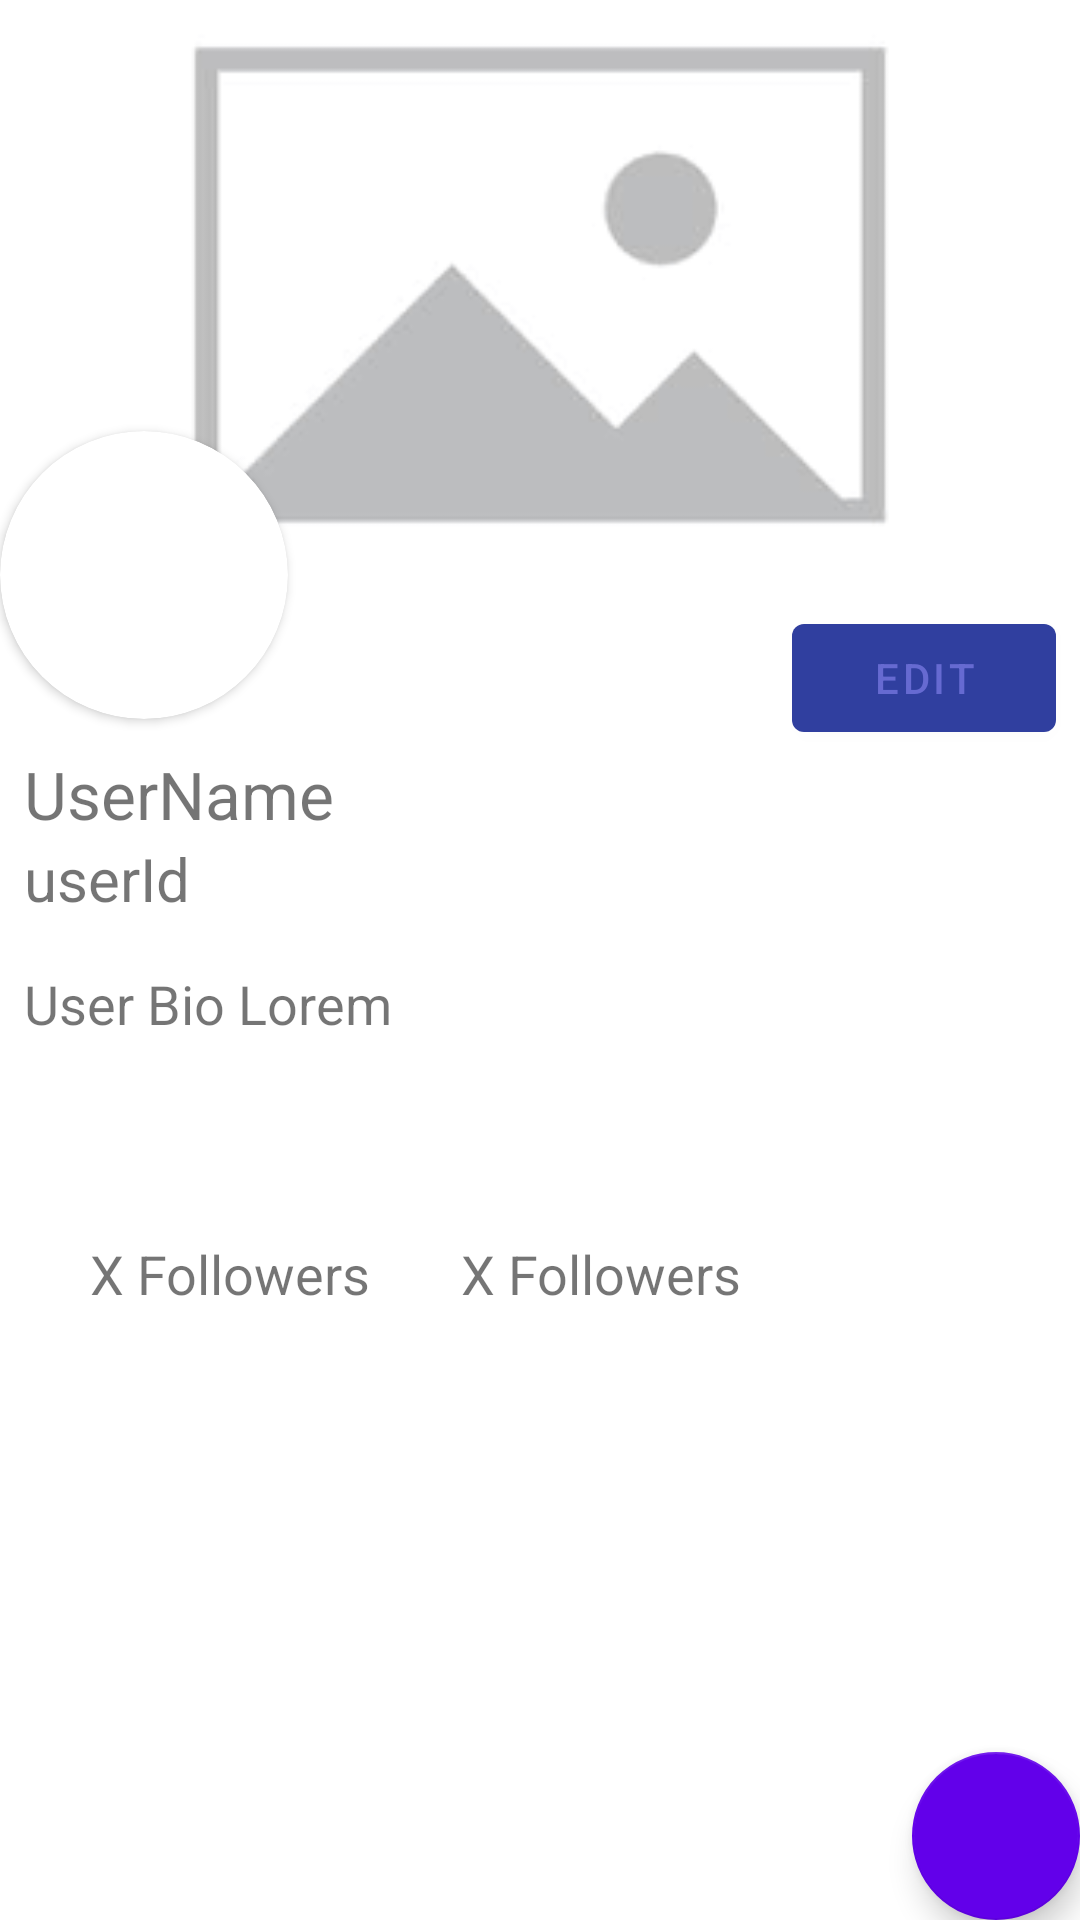

The Android layout XML behind this screen, and the referenced resources:
<!-- AndroidManifest.xml: application theme Theme.SPRM_Project -->
<!-- res/layout/fragment_profile.xml -->
<?xml version="1.0" encoding="utf-8"?>
<FrameLayout xmlns:android="http://schemas.android.com/apk/res/android"
    xmlns:app="http://schemas.android.com/apk/res-auto"
    xmlns:tools="http://schemas.android.com/tools"
    android:layout_width="match_parent"
    android:layout_height="match_parent"
    android:layout_margin="@dimen/big_margin"
    tools:context="profileController.Profile">

    <ScrollView
        android:layout_width="match_parent"
        android:layout_height="wrap_content"
        android:layout_gravity="top|center_vertical">

        <LinearLayout
            android:layout_width="match_parent"
            android:layout_height="match_parent"
            android:orientation="vertical">

            <RelativeLayout
                android:layout_width="match_parent"
                android:layout_height="250dp">

                <ImageView
                    android:id="@+id/user_banner"
                    android:layout_width="match_parent"
                    android:layout_height="190dp"
                    android:src="@drawable/no_banner" />

                <androidx.cardview.widget.CardView
                    android:layout_width="wrap_content"
                    android:layout_height="wrap_content"
                    android:layout_alignBottom="@+id/user_banner"
                    android:layout_marginBottom="-50dp"
                    android:background="@color/black"
                    app:cardCornerRadius="50dp">

                    <ImageView
                        android:id="@+id/user_picture"
                        android:layout_width="96dp"
                        android:layout_height="96dp"
                        android:src="@drawable/no_profile_picture" />

                </androidx.cardview.widget.CardView>

                <Button
                    android:id="@+id/btn_edit_profile"
                    android:layout_width="wrap_content"
                    android:layout_height="wrap_content"
                    android:layout_alignParentRight="true"
                    android:layout_alignParentBottom="true"
                    android:layout_marginRight="@dimen/small_margin"
                    android:clickable="true"
                    android:text="Edit"
                    android:visibility="visible" />

                <Button
                    android:layout_width="wrap_content"
                    android:layout_height="wrap_content"
                    android:layout_alignParentRight="true"
                    android:layout_alignParentBottom="true"
                    android:layout_marginRight="@dimen/small_margin"
                    android:text="Edit"
                    android:visibility="invisible" />

            </RelativeLayout>

            <TextView
                android:id="@+id/user_name"
                android:layout_width="wrap_content"
                android:layout_height="wrap_content"
                android:layout_marginLeft="@dimen/small_margin"
                android:text="UserName"
                android:textSize="22sp" />

            <TextView
                android:id="@+id/user_id"
                android:layout_width="wrap_content"
                android:layout_height="wrap_content"
                android:layout_marginLeft="@dimen/small_margin"
                android:text="userId"
                android:textSize="20sp" />

            <TextView
                android:id="@+id/user_bio"
                android:layout_width="match_parent"
                android:layout_height="90dp"
                android:layout_marginLeft="@dimen/small_margin"
                android:layout_marginTop="@dimen/big_margin"
                android:layout_marginRight="@dimen/small_margin"
                android:text="User Bio Lorem"
                android:textSize="18sp" />

            <LinearLayout
                android:layout_width="wrap_content"
                android:layout_height="wrap_content"
                android:orientation="horizontal">

                <TextView
                    android:id="@+id/user_followers"
                    android:layout_width="wrap_content"
                    android:layout_height="wrap_content"
                    android:layout_marginLeft="30dp"
                    android:text="X Followers"
                    android:textSize="18sp" />

                <TextView
                    android:id="@+id/user_follow"
                    android:layout_width="wrap_content"
                    android:layout_height="wrap_content"
                    android:layout_marginLeft="30dp"
                    android:text="X Followers"
                    android:textSize="18sp" />
            </LinearLayout>

            <include
                layout="@layout/tab_profile"
                android:layout_width="match_parent"
                android:layout_height="wrap_content" />
        </LinearLayout>
    </ScrollView>

    <com.google.android.material.floatingactionbutton.FloatingActionButton
        android:id="@+id/fab_add_travel"
        android:layout_width="wrap_content"
        android:layout_height="wrap_content"
        android:layout_gravity="end|bottom"

        android:clickable="true"
        android:src="@drawable/ic_baseline_add_24"
        app:maxImageSize="60sp" />

</FrameLayout>
<!-- res/layout/tab_profile.xml (included above) -->
<?xml version="1.0" encoding="utf-8"?>
<LinearLayout
    xmlns:android="http://schemas.android.com/apk/res/android"
    android:layout_width="match_parent"
    android:layout_height="match_parent"
    xmlns:app="http://schemas.android.com/apk/res-auto"
    android:orientation="vertical">

    <com.google.android.material.tabs.TabLayout
        android:layout_width="match_parent"
        android:layout_height="wrap_content"
        android:id="@+id/tab_profile"
        android:layout_margin="@dimen/small_margin"
        app:tabMode="fixed"
        app:tabGravity="center"
        app:tabIndicatorGravity="stretch"
        app:tabSelectedTextColor="@color/white"
        app:tabIndicatorAnimationMode="elastic"
        app:tabIndicator="@drawable/tab_indicator_profile"
        android:layout_gravity="center"/>

    <androidx.viewpager.widget.ViewPager
        android:layout_width="match_parent"
        android:layout_height="match_parent"
        android:id="@+id/viewPagerProfile"/>


</LinearLayout>
<!-- resources referenced by this layout -->
<resources>
  <color name="black">#FF000000</color>
  <color name="white">#FFFFFFFF</color>
  <dimen name="big_margin">16sp</dimen>
  <dimen name="small_margin">8sp</dimen>
  <!-- drawable no_banner: png bitmap (drawable-v24, 5633 bytes) -->
  <!-- drawable tab_indicator_profile (drawable) -->
  <?xml version="1.0" encoding="utf-8"?>
  <shape xmlns:android="http://schemas.android.com/apk/res/android"
      android:shape="rectangle">
  
      <solid android:color="@color/secondaryLightColor"/>
      <padding android:left="200dp"/>
      <padding android:right="200dp"/>
  
  </shape>
  <style name="Theme.SPRM_Project" parent="Theme.MaterialComponents.Light.DarkActionBar">
  
          
          <item name="colorPrimary">@color/primaryColor</item>
          <item name="colorPrimaryVariant">@color/primaryDarkColor</item>
          <item name="colorOnPrimary">@color/primaryLightColor</item>
          <item name="android:textColorPrimary">@color/primaryDarkColor</item>
  
          
          <item name="colorSecondary">@color/secondaryColor</item>
          <item name="colorSecondaryVariant">@color/secondaryDarkColor</item>
          <item name="colorOnSecondary">@color/secondaryLightColor</item>
          <item name="android:textColorSecondary">@color/secondaryDarkColor</item>
  
          
          <item name="android:statusBarColor" tools:targetApi="l">?attr/colorPrimaryVariant</item>
  
      </style>
  <color name="secondaryLightColor">#9d46ff</color>
  <color name="primaryColor">#303f9f</color>
  <color name="primaryDarkColor">#001970</color>
  <color name="primaryLightColor">#666ad1</color>
  <color name="secondaryColor">#6200ea</color>
  <color name="secondaryDarkColor">#0a00b6</color>
</resources>
